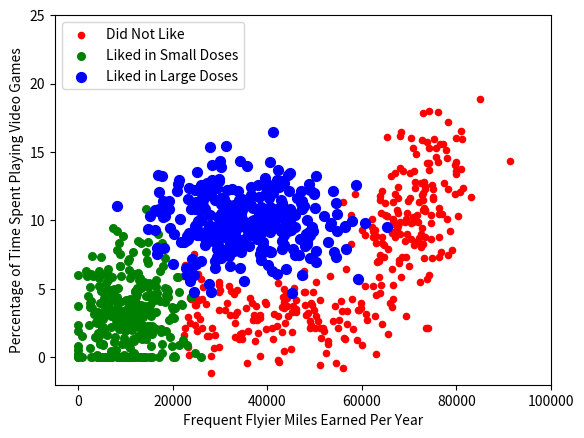

Python code for this plot:
# @description:
# @Author: 周健平
# @company: 山东大学
# @Time: 2020/9/21 15:42

from numpy import *
import matplotlib
import matplotlib.pyplot as plt
from matplotlib.patches import Rectangle


n = 1000 #number of points to create
xcord1 = []; ycord1 = []
xcord2 = []; ycord2 = []
xcord3 = []; ycord3 = []
markers =[]
colors =[]
fw = open('testSet.txt','w')
for i in range(n):
    [r0,r1] = random.standard_normal(2)
    myClass = random.uniform(0,1)
    if (myClass <= 0.16):
        fFlyer = random.uniform(22000, 60000)
        tats = 3 + 1.6*r1
        markers.append(20)
        colors.append(2.1)
        classLabel = 1 #'didntLike'
        xcord1.append(fFlyer); ycord1.append(tats)
    elif ((myClass > 0.16) and (myClass <= 0.33)):
        fFlyer = 6000*r0 + 70000
        tats = 10 + 3*r1 + 2*r0
        markers.append(20)
        colors.append(1.1)
        classLabel = 1 #'didntLike'
        if (tats < 0): tats =0
        if (fFlyer < 0): fFlyer =0
        xcord1.append(fFlyer); ycord1.append(tats)
    elif ((myClass > 0.33) and (myClass <= 0.66)):
        fFlyer = 5000*r0 + 10000
        tats = 3 + 2.8*r1
        markers.append(30)
        colors.append(1.1)
        classLabel = 2 #'smallDoses'
        if (tats < 0): tats =0
        if (fFlyer < 0): fFlyer =0
        xcord2.append(fFlyer); ycord2.append(tats)
    else:
        fFlyer = 10000*r0 + 35000
        tats = 10 + 2.0*r1
        markers.append(50)
        colors.append(0.1)
        classLabel = 3 #'largeDoses'
        if (tats < 0): tats =0
        if (fFlyer < 0): fFlyer =0
        xcord3.append(fFlyer); ycord3.append(tats)    

fw.close()
fig = plt.figure()
ax = fig.add_subplot(111)
#ax.scatter(xcord,ycord, c=colors, s=markers)
type1 = ax.scatter(xcord1, ycord1, s=20, c='red')
type2 = ax.scatter(xcord2, ycord2, s=30, c='green')
type3 = ax.scatter(xcord3, ycord3, s=50, c='blue')
ax.legend([type1, type2, type3], ["Did Not Like", "Liked in Small Doses", "Liked in Large Doses"], loc=2)
ax.axis([-5000,100000,-2,25])
plt.xlabel('Frequent Flyier Miles Earned Per Year')
plt.ylabel('Percentage of Time Spent Playing Video Games')
plt.show()
